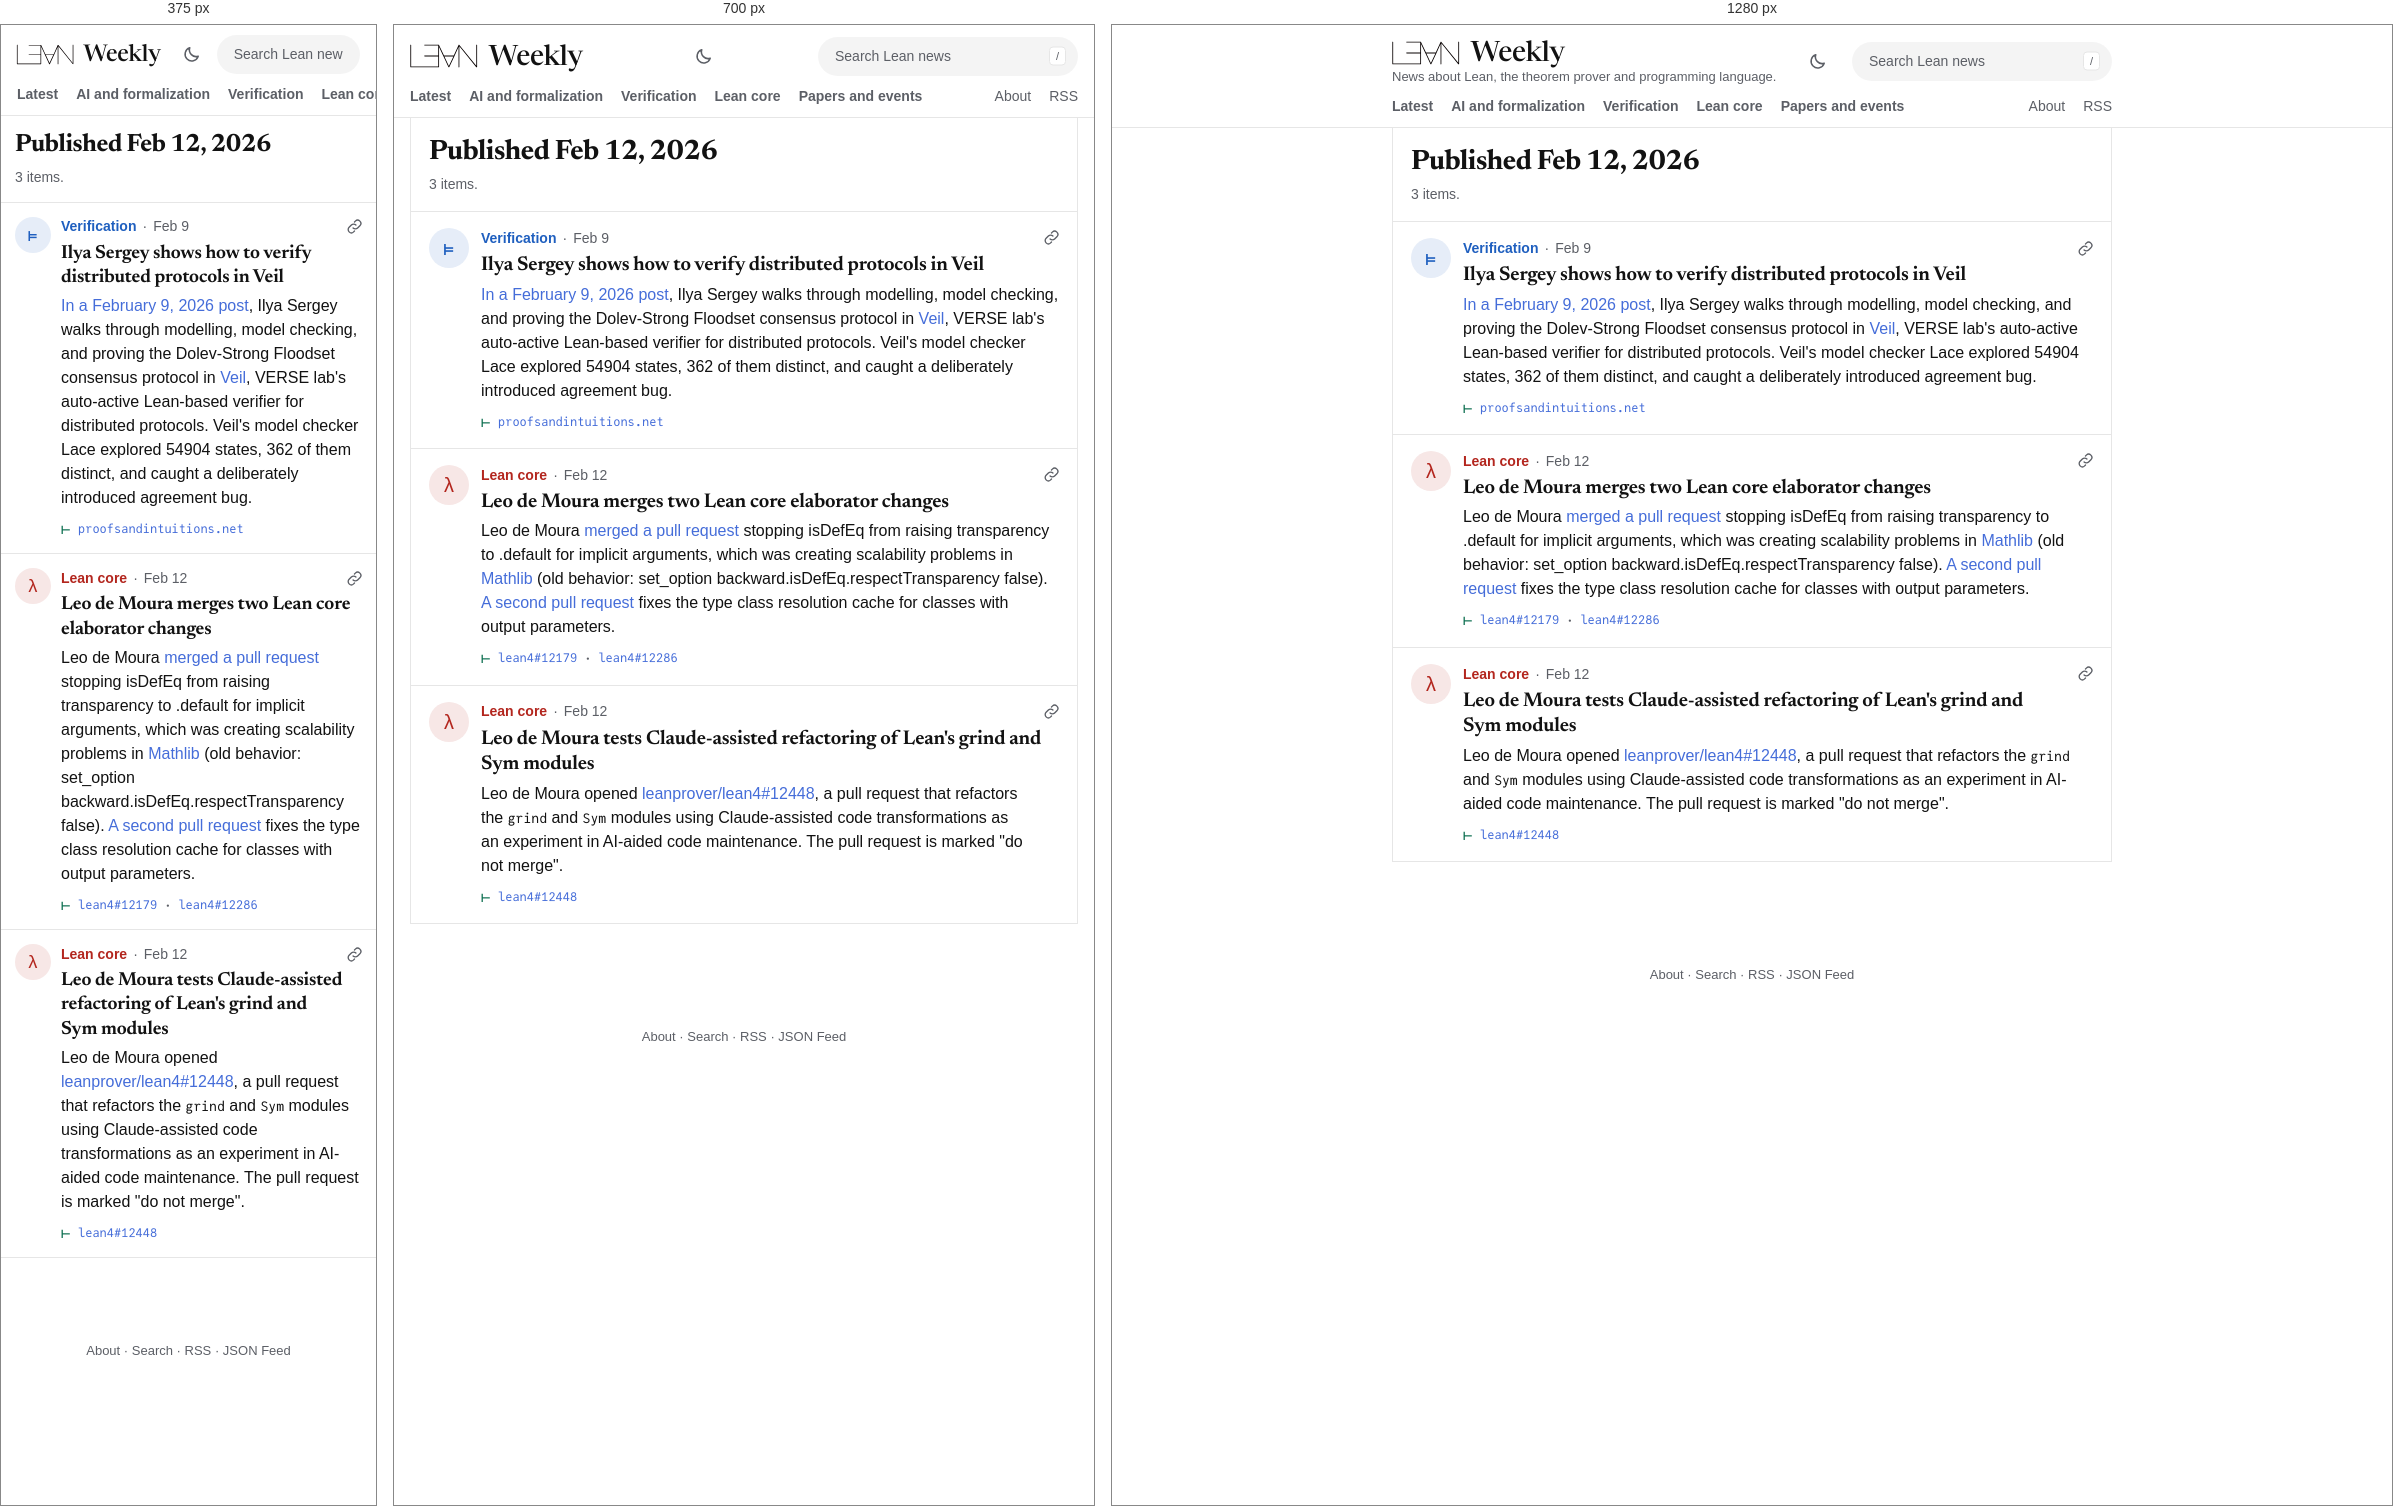
Rendered at 375 px, 700 px and 1280 px, left to right.

<!-- file: index.html -->
<!DOCTYPE html>
<html lang="en" data-root="../">
<head>
<meta charset="utf-8">
<script src="../assets/theme.js?v=1fe176d120"></script>
<meta name="viewport" content="width=device-width, initial-scale=1">
<title>Published Feb 12, 2026 · Lean Weekly</title>
<meta name="description" content="News about Lean, the theorem prover and programming language.">
<link rel="preload" href="../assets/fonts/newsreader-roman.woff2" as="font" type="font/woff2" crossorigin>
<link rel="stylesheet" href="../assets/lw.css?v=edba6bded4">
<link rel="alternate" type="application/rss+xml" title="Lean Weekly (RSS)" href="../feed.xml">
<link rel="alternate" type="application/feed+json" title="Lean Weekly (JSON Feed)" href="../feed.json">
<script defer src="../assets/lw.js?v=d000a0f320"></script>
</head>
<body>
<a class="skip" href="#main">Skip to the news</a>
<header class="bar">
<div class="bar-row">
  <div class="brand"><a class="wordmark" href="../" aria-label="Lean Weekly"><img class="logo" src="../assets/lean-logo.svg" alt="Lean" width="80" height="30"><span>Weekly</span></a>
  <p class="tagline">News about Lean, the theorem prover and programming language.</p></div>
  <button class="theme" type="button" hidden aria-label="Switch to night mode"><svg class="i-moon" viewBox="0 0 24 24" width="19" height="19" aria-hidden="true" fill="none" stroke="currentColor" stroke-width="1.9" stroke-linecap="round" stroke-linejoin="round"><path d="M20.5 14.2A8.5 8.5 0 0 1 9.8 3.5a8.5 8.5 0 1 0 10.7 10.7z"/></svg><svg class="i-sun" viewBox="0 0 24 24" width="19" height="19" aria-hidden="true" fill="none" stroke="currentColor" stroke-width="1.9" stroke-linecap="round"><circle cx="12" cy="12" r="4.2"/><path d="M12 2.5v2.2M12 19.3v2.2M2.5 12h2.2M19.3 12h2.2M5.3 5.3l1.6 1.6M17.1 17.1l1.6 1.6M5.3 18.7l1.6-1.6M17.1 6.9l1.6-1.6"/></svg></button>
  <form class="search" role="search" action="../search/" method="get">
    <label class="sr-only" for="q">Search Lean news</label>
    <input id="q" name="q" type="search" placeholder="Search Lean news" autocomplete="off" spellcheck="false" aria-controls="search-results" aria-expanded="false">
    <kbd aria-hidden="true">/</kbd>
    <div class="search-results" id="search-results" role="listbox" hidden></div>
  </form>
</div>
<nav class="tabs" aria-label="Sections"><a class="t-latest" href="../">Latest</a><a class="t-ai" href="../section/ai/">AI and formalization</a><a class="t-verification" href="../section/verification/">Verification</a><a class="t-lean-core" href="../section/lean-core/">Lean core</a><a class="t-papers" href="../section/papers/">Papers and events</a><span class="tabs-gap"></span><a class="quiet" href="../about/">About</a><a class="quiet" href="../feed.xml">RSS</a></nav>
</header>
<main id="main">
<div class="frame"><div class="timeline">
<header class="page-head"><h1 class="page-title">Published Feb 12, 2026</h1><p class="page-blurb">3 items.</p></header>

<div class="stream">
<article class="card c-verification" id="2026-02-12-ilya-sergey-shows-how-to-verify-distributed-protocols-in-veil">
  <span class="avatar" aria-hidden="true">⊨</span>
  <div class="card-main">
    <p class="card-head"><a class="topic" href="../section/verification/">Verification</a><span class="sep" aria-hidden="true">·</span><time datetime="2026-02-09">Feb 9</time><button class="copy" type="button" hidden data-link="../2026-02-12/#2026-02-12-ilya-sergey-shows-how-to-verify-distributed-protocols-in-veil" aria-label="Copy link to this item"><svg viewBox="0 0 24 24" width="17" height="17" aria-hidden="true" fill="none" stroke="currentColor" stroke-width="1.9" stroke-linecap="round" stroke-linejoin="round"><path d="M10 14a4.5 4.5 0 0 0 6.4 0l3.2-3.2a4.5 4.5 0 0 0-6.4-6.4L12 5.6"/><path d="M14 10a4.5 4.5 0 0 0-6.4 0l-3.2 3.2a4.5 4.5 0 0 0 6.4 6.4l1.2-1.2"/></svg></button></p>
    <h2 class="card-title">Ilya Sergey shows how to verify distributed protocols in Veil</h2>
    <p class="card-text"><a class="inl" href="https://proofsandintuitions.net/2026/02/09/distributed-verification-veil/" rel="noopener">In a February 9, 2026 post</a>, Ilya Sergey walks through modelling, model checking, and proving the Dolev-Strong Floodset consensus protocol in <a class="inl" href="https://veil.dev/" rel="noopener">Veil</a>, VERSE lab's auto-active Lean-based verifier for distributed protocols. Veil's model checker Lace explored 54904 states, 362 of them distinct, and caught a deliberately introduced agreement bug.</p>
    <p class="proof" title="The public sources this item was checked against"><span class="turnstile" aria-hidden="true">⊢</span><span class="sr-only">Checked against: </span><a href="https://proofsandintuitions.net/2026/02/09/distributed-verification-veil/" rel="noopener">proofsandintuitions.net</a></p>
  </div>
</article>
<article class="card c-lean-core" id="2026-02-12-leo-de-moura-merges-two-lean-core-elaborator-changes">
  <span class="avatar" aria-hidden="true">λ</span>
  <div class="card-main">
    <p class="card-head"><a class="topic" href="../section/lean-core/">Lean core</a><span class="sep" aria-hidden="true">·</span><time datetime="2026-02-12">Feb 12</time><button class="copy" type="button" hidden data-link="../2026-02-12/#2026-02-12-leo-de-moura-merges-two-lean-core-elaborator-changes" aria-label="Copy link to this item"><svg viewBox="0 0 24 24" width="17" height="17" aria-hidden="true" fill="none" stroke="currentColor" stroke-width="1.9" stroke-linecap="round" stroke-linejoin="round"><path d="M10 14a4.5 4.5 0 0 0 6.4 0l3.2-3.2a4.5 4.5 0 0 0-6.4-6.4L12 5.6"/><path d="M14 10a4.5 4.5 0 0 0-6.4 0l-3.2 3.2a4.5 4.5 0 0 0 6.4 6.4l1.2-1.2"/></svg></button></p>
    <h2 class="card-title">Leo de Moura merges two Lean core elaborator changes</h2>
    <p class="card-text">Leo de Moura <a class="inl" href="https://github.com/leanprover/lean4/pull/12179" rel="noopener">merged a pull request</a> stopping isDefEq from raising transparency to .default for implicit arguments, which was creating scalability problems in <a class="inl" href="https://github.com/leanprover-community/mathlib4" rel="noopener">Mathlib</a> (old behavior: set_option backward.isDefEq.respectTransparency false). <a class="inl" href="https://github.com/leanprover/lean4/pull/12286" rel="noopener">A second pull request</a> fixes the type class resolution cache for classes with output parameters.</p>
    <p class="proof" title="The public sources this item was checked against"><span class="turnstile" aria-hidden="true">⊢</span><span class="sr-only">Checked against: </span><a href="https://github.com/leanprover/lean4/pull/12179" rel="noopener">lean4#12179</a><span class="dot" aria-hidden="true">·</span><a href="https://github.com/leanprover/lean4/pull/12286" rel="noopener">lean4#12286</a></p>
  </div>
</article>
<article class="card c-lean-core" id="2026-02-12-leo-de-moura-tests-claude-assisted-refactoring-of-lean-s-grind-a">
  <span class="avatar" aria-hidden="true">λ</span>
  <div class="card-main">
    <p class="card-head"><a class="topic" href="../section/lean-core/">Lean core</a><span class="sep" aria-hidden="true">·</span><time datetime="2026-02-12">Feb 12</time><button class="copy" type="button" hidden data-link="../2026-02-12/#2026-02-12-leo-de-moura-tests-claude-assisted-refactoring-of-lean-s-grind-a" aria-label="Copy link to this item"><svg viewBox="0 0 24 24" width="17" height="17" aria-hidden="true" fill="none" stroke="currentColor" stroke-width="1.9" stroke-linecap="round" stroke-linejoin="round"><path d="M10 14a4.5 4.5 0 0 0 6.4 0l3.2-3.2a4.5 4.5 0 0 0-6.4-6.4L12 5.6"/><path d="M14 10a4.5 4.5 0 0 0-6.4 0l-3.2 3.2a4.5 4.5 0 0 0 6.4 6.4l1.2-1.2"/></svg></button></p>
    <h2 class="card-title">Leo de Moura tests Claude-assisted refactoring of Lean's grind and Sym modules</h2>
    <p class="card-text">Leo de Moura opened <a class="inl" href="https://github.com/leanprover/lean4/pull/12448" rel="noopener">leanprover/lean4#12448</a>, a pull request that refactors the <code>grind</code> and <code>Sym</code> modules using Claude-assisted code transformations as an experiment in AI-aided code maintenance. The pull request is marked &quot;do not merge&quot;.</p>
    <p class="proof" title="The public sources this item was checked against"><span class="turnstile" aria-hidden="true">⊢</span><span class="sr-only">Checked against: </span><a href="https://github.com/leanprover/lean4/pull/12448" rel="noopener">lean4#12448</a></p>
  </div>
</article>
</div>
</div></div>
</main>
<p class="sr-only" id="status" role="status" aria-live="polite"></p>
<footer class="foot"><div class="foot-in"><p><a href="../about/">About</a> · <a href="../search/">Search</a> · <a href="../feed.xml">RSS</a> · <a href="../feed.json">JSON Feed</a></p></div></footer>
</body>
</html>


/* @media block from lw.css */
@media (max-width: 760px) {
  .tagline { display: none; }
}

/* @media block from lw.css */
@media (max-width: 640px) {
  .bar { position: static; }
  .bar-row { padding-top: 10px; gap: 12px; }
  .wordmark { font-size: 23px; }
  .wordmark img { height: 29px; margin-left: -8px; }
  .wordmark span { font-size: 23px; }
  .search kbd { display: none; }
  .search input { padding-right: 16px; }
  .frame { padding: 0 0 60px; }
  .timeline { border-left: 0; border-right: 0; }
  .card { grid-template-columns: 36px minmax(0, 1fr); gap: 0 10px; padding: 12px 14px 14px; scroll-margin-top: 8px; }
  .avatar { width: 36px; height: 36px; font-size: 18px; }
  .card-title { font-size: 19px; }
  .media img { border-radius: 12px; }
  .page-head { padding: 16px 14px 14px; }
  .page-title { font-size: 25px; }
  .weeks li { grid-template-columns: minmax(0, 1fr); gap: 2px; padding: 12px 14px; }
  .prose > :not(.page-head) { margin-left: 14px; margin-right: 14px; }
}